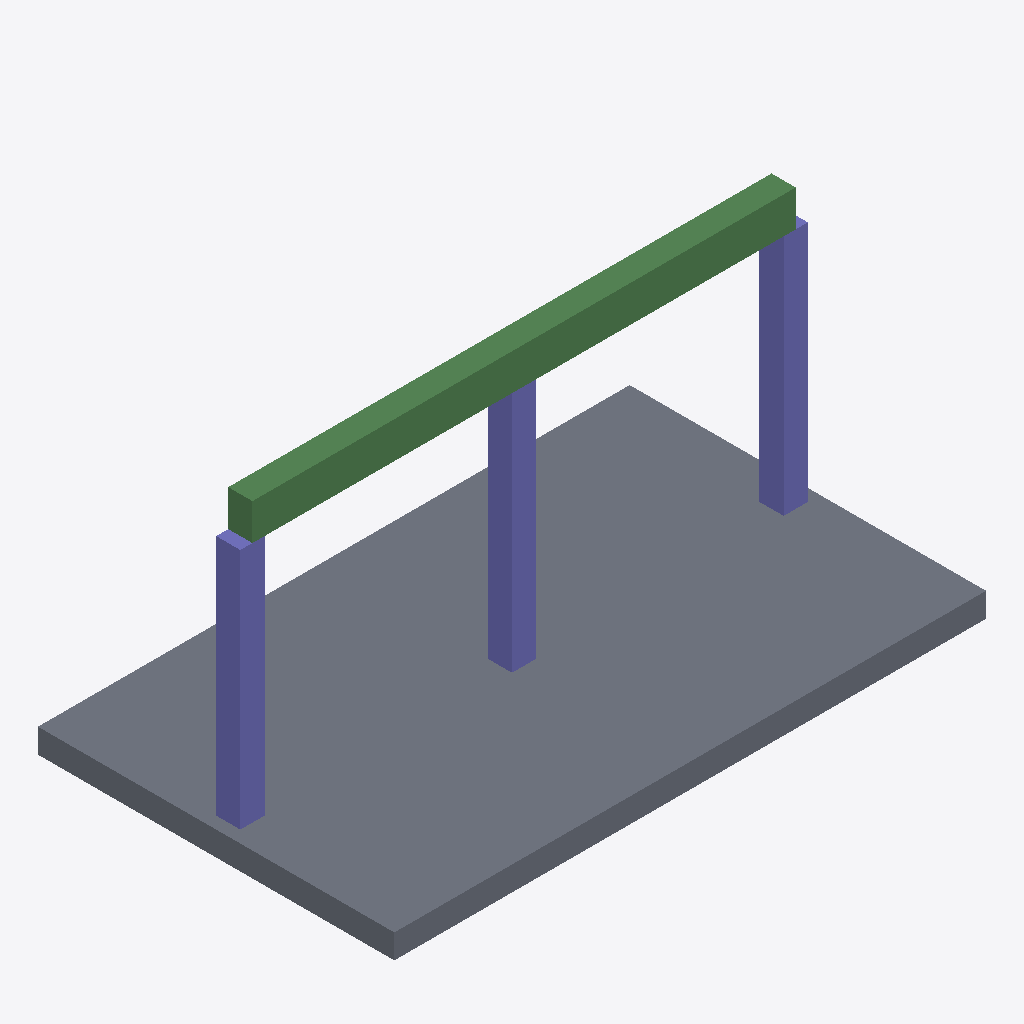
Isometric view of an IFC building model (IFC-SPF (STEP), schema IFC4, length unit millimetre), seen from the south-west, elements coloured by IFC class: 3 columns (violet), 2 beams (green), 1 slab (grey).
Extent 8.8 m × 5.3 m × 4.5 m (x, y, z). Elements (6): 3 IfcColumn, 2 IfcBeam, 1 IfcSlab.

HEADER;
FILE_DESCRIPTION(('ViewDefinition[DesignTransferView]'),'2;1');
FILE_NAME('/dev/null','2026-01-02T07:56:20+00:00',(''),(''),'IfcOpenShell 0.8.4.post1','IfcOpenShell 0.8.4.post1','Nobody');
FILE_SCHEMA(('IFC4'));
ENDSEC;
DATA;
#1=IFCPROJECT('3uC16DY$z9tA1BsoKdpBAP',$,'DiTWP IFC [886] - 11919886',$,$,$,$,(#16),#5);
#6=IFCSITE('0LYrpPM6z2ABGh1XwzRn_V',$,'Site',$,$,$,$,$,$,$,$,$,$,$);
#7=IFCBUILDING('0G5AQX6vDFqvFpmV4MMCam',$,'Building',$,$,$,$,$,$,$,$,$);
#8=IFCBUILDINGSTOREY('3x6Lp4YEfEQP2EnVdcJ8sv',$,'Ground Floor',$,$,$,$,$,$,$);
#28=IFCSLAB('1L56iIy6j6cuMnitmS97KL',$,'Slab_1',$,$,#40,#29,$,$);
#117=IFCBEAM('2jnXjlHeTEQBLPEbqAkjMA',$,'Beam_1',$,$,#128,#118,$,$);
#136=IFCBEAM('28jiM92WL7xfl0WXUrLrKl',$,'Beam_2',$,$,#147,#137,$,$);
#51=IFCCOLUMN('0xsfYvyp569hxwq8lRQjw_',$,'C1',$,$,#62,#52,$,$);
#95=IFCCOLUMN('1TYWT3pS54MRu2BHyaqf5T',$,'C3',$,$,#106,#96,$,$);
#73=IFCCOLUMN('1Ly2NRqdDD6hPP682rq6E4',$,'C2',$,$,#84,#74,$,$);
ENDSEC;
